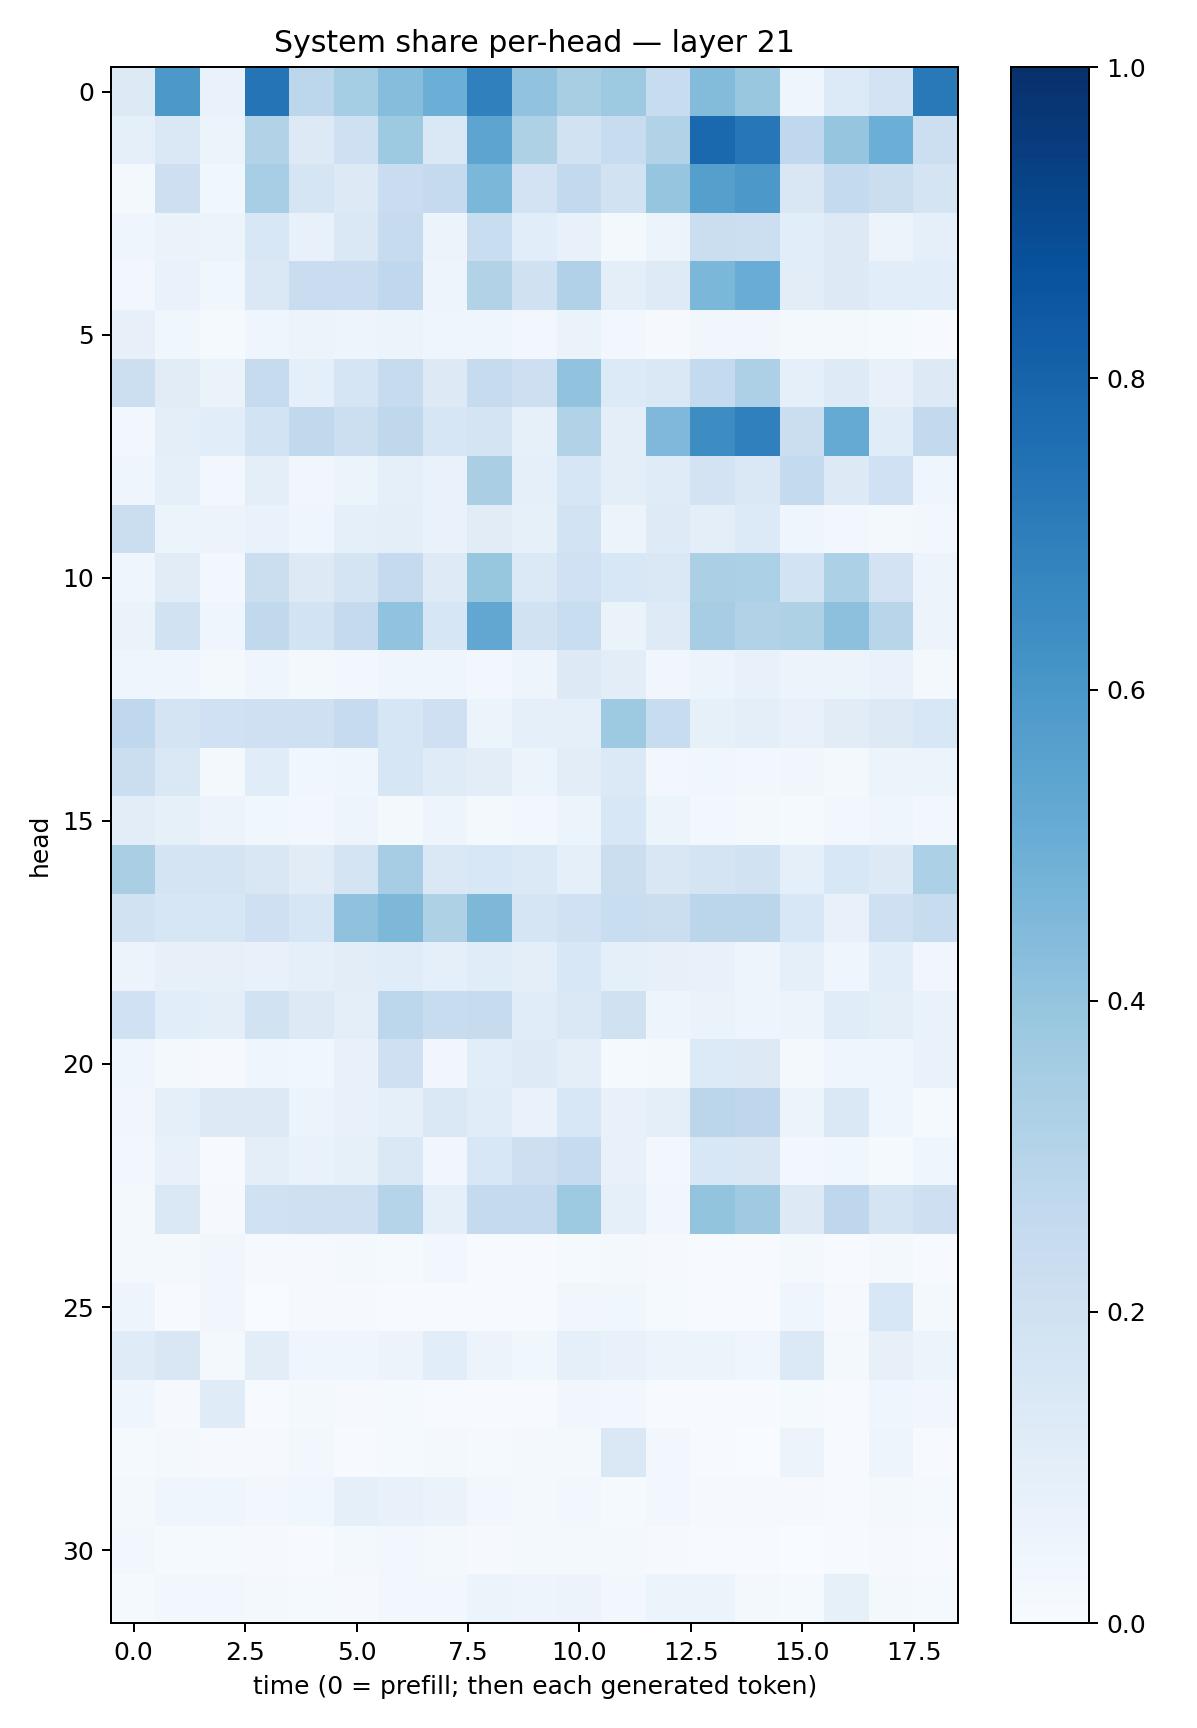

The data file committed next to this chart (first rows):
0.1320107, 0.5974526, 0.0692851, 0.7361297, 0.28048113, 0.353676, 0.43058115, 0.49934366, 0.68789154, 0.40355536, 0.34056467, 0.3738593, 0.23458315, 0.43984297, 0.3903185, 0.044598136, 0.13614368, 0.18057193, 0.7165735
0.09307, 0.144, 0.05089, 0.3114, 0.1252, 0.2102, 0.3717, 0.1418, 0.5426, 0.3224, 0.1951, 0.2372, 0.3097, 0.7789, 0.7246, 0.2667, 0.3978, 0.4975, 0.2169
0.0188, 0.2146, 0.03647, 0.3438, 0.1648, 0.1262, 0.2277, 0.2504, 0.4592, 0.1809, 0.2593, 0.1904, 0.3978, 0.5657, 0.596, 0.1491, 0.256, 0.2231, 0.1755
0.04533, 0.06588, 0.05427, 0.1548, 0.07079, 0.1479, 0.2442, 0.05125, 0.2318, 0.1067, 0.07713, 0.01716, 0.05221, 0.2208, 0.217, 0.1083, 0.1305, 0.05834, 0.08682
0.02881, 0.07012, 0.03725, 0.1469, 0.2277, 0.2275, 0.2669, 0.04962, 0.3092, 0.1966, 0.3171, 0.09972, 0.1241, 0.4583, 0.5076, 0.1019, 0.1263, 0.1067, 0.1057
0.07996, 0.03756, 0.01261, 0.0456, 0.05476, 0.05038, 0.05464, 0.04566, 0.04003, 0.03039, 0.06448, 0.0282, 0.01092, 0.03464, 0.03222, 0.01956, 0.02079, 0.01239, 0.007703
0.217, 0.1106, 0.06532, 0.2434, 0.09214, 0.1641, 0.2444, 0.1305, 0.2431, 0.2148, 0.4033, 0.1347, 0.1484, 0.2541, 0.3264, 0.09007, 0.122, 0.07717, 0.1302
0.02823, 0.1011, 0.106, 0.1865, 0.2656, 0.2164, 0.2731, 0.1617, 0.1767, 0.08486, 0.3103, 0.09484, 0.453, 0.6444, 0.6911, 0.223, 0.5164, 0.117, 0.2582
0.04466, 0.08832, 0.02903, 0.09547, 0.03273, 0.06218, 0.08837, 0.06932, 0.3371, 0.08824, 0.1583, 0.09688, 0.121, 0.1812, 0.1453, 0.2574, 0.1306, 0.1995, 0.0431
0.2204, 0.05202, 0.05756, 0.0698, 0.04634, 0.08969, 0.09485, 0.06871, 0.1114, 0.08221, 0.1871, 0.05513, 0.1237, 0.09768, 0.1353, 0.04025, 0.02931, 0.01813, 0.02449
0.04114, 0.112, 0.02648, 0.219, 0.1304, 0.1751, 0.2536, 0.1213, 0.3932, 0.1406, 0.2022, 0.1547, 0.1449, 0.3359, 0.3299, 0.1851, 0.3303, 0.1829, 0.05755
0.06326, 0.1939, 0.0397, 0.2631, 0.1872, 0.2506, 0.4051, 0.1582, 0.5303, 0.1923, 0.2312, 0.06391, 0.1231, 0.3513, 0.3111, 0.324, 0.4175, 0.2916, 0.05722
0.0447, 0.04149, 0.02101, 0.03987, 0.02268, 0.02908, 0.04618, 0.04551, 0.0275, 0.05017, 0.132, 0.1046, 0.03471, 0.06057, 0.07718, 0.0567, 0.0523, 0.06733, 0.01625
0.2676, 0.1753, 0.2015, 0.2102, 0.2089, 0.2477, 0.1622, 0.2051, 0.06152, 0.08702, 0.09066, 0.3735, 0.2395, 0.08366, 0.09669, 0.07496, 0.1126, 0.1313, 0.1531
0.2209, 0.1451, 0.02046, 0.1143, 0.03554, 0.04086, 0.1575, 0.1182, 0.1042, 0.05262, 0.1051, 0.139, 0.02354, 0.03775, 0.02565, 0.03359, 0.02011, 0.05411, 0.05258
0.105, 0.08312, 0.05631, 0.03583, 0.0249, 0.04919, 0.02117, 0.05035, 0.01914, 0.02374, 0.05114, 0.1542, 0.05898, 0.02349, 0.01676, 0.01319, 0.03094, 0.03912, 0.02397
0.3374, 0.1747, 0.1737, 0.15, 0.1117, 0.1739, 0.3508, 0.1479, 0.1555, 0.1399, 0.08656, 0.2226, 0.1499, 0.1773, 0.1946, 0.08965, 0.156, 0.1304, 0.3284
0.1929, 0.1584, 0.164, 0.2098, 0.1611, 0.4098, 0.4538, 0.3215, 0.457, 0.1653, 0.2017, 0.2333, 0.221, 0.2819, 0.2845, 0.1529, 0.0746, 0.2045, 0.2399
0.0573, 0.08029, 0.08033, 0.07304, 0.08791, 0.1032, 0.1168, 0.08728, 0.1143, 0.09611, 0.1529, 0.08879, 0.08022, 0.07053, 0.04879, 0.09367, 0.04459, 0.1059, 0.03515
0.2029, 0.106, 0.09682, 0.1916, 0.1273, 0.09605, 0.2798, 0.2419, 0.2429, 0.1165, 0.148, 0.1987, 0.04841, 0.06353, 0.04932, 0.0569, 0.1161, 0.0982, 0.06797
0.04471, 0.02186, 0.01058, 0.04336, 0.0385, 0.07577, 0.2108, 0.03319, 0.1067, 0.1232, 0.09982, 0.01444, 0.01799, 0.1364, 0.1293, 0.01659, 0.04286, 0.04274, 0.06713
0.033, 0.09031, 0.1253, 0.1251, 0.05261, 0.07555, 0.08701, 0.1414, 0.1136, 0.06643, 0.1528, 0.07167, 0.09453, 0.2818, 0.2741, 0.05428, 0.1442, 0.04514, 0.01528
0.02929, 0.07107, 0.007169, 0.09517, 0.06801, 0.08211, 0.1416, 0.03476, 0.1542, 0.2147, 0.2479, 0.07644, 0.02487, 0.1558, 0.1486, 0.0302, 0.03606, 0.0132, 0.04173
0.02213, 0.1463, 0.01068, 0.2008, 0.2066, 0.2086, 0.3017, 0.08985, 0.2523, 0.2536, 0.3719, 0.08905, 0.03408, 0.3992, 0.3702, 0.1294, 0.275, 0.176, 0.2131
0.01875, 0.02009, 0.03442, 0.01071, 0.0111, 0.02022, 0.01271, 0.0271, 0.0055, 0.004211, 0.01265, 0.02032, 0.008898, 0.007506, 0.005859, 0.02251, 0.005966, 0.01795, 0.006741
0.04888, 0.00623, 0.03129, 0.003587, 0.01027, 0.008801, 0.006647, 0.006022, 0.005227, 0.006416, 0.03174, 0.03735, 0.01325, 0.006006, 0.003999, 0.0446, 0.008336, 0.1545, 0.01861
0.1194, 0.1503, 0.02146, 0.1026, 0.04385, 0.04452, 0.05529, 0.1091, 0.05836, 0.0374, 0.08866, 0.07374, 0.05091, 0.05189, 0.04361, 0.1373, 0.0222, 0.07824, 0.06058
0.0393, 0.009071, 0.1183, 0.004588, 0.01574, 0.01059, 0.01531, 0.007392, 0.004713, 0.007187, 0.03153, 0.02452, 0.006828, 0.004103, 0.003939, 0.01499, 0.006189, 0.0427, 0.03206
0.01211, 0.02293, 0.008344, 0.008241, 0.03114, 0.006859, 0.01205, 0.01829, 0.01553, 0.01947, 0.02172, 0.1458, 0.02837, 0.005347, 0.00343, 0.05747, 0.004229, 0.04857, 0.005184
0.01615, 0.03932, 0.04441, 0.02871, 0.03557, 0.0888, 0.07093, 0.06505, 0.02355, 0.01771, 0.02771, 0.01458, 0.02631, 0.01063, 0.009927, 0.008311, 0.004361, 0.01602, 0.0119
0.02985, 0.01363, 0.01283, 0.01031, 0.007588, 0.01716, 0.02621, 0.01647, 0.009608, 0.0157, 0.01775, 0.01665, 0.01028, 0.005857, 0.006731, 0.003515, 0.006955, 0.009933, 0.006048
0.01287, 0.02508, 0.02821, 0.01906, 0.0139, 0.00795, 0.02626, 0.02714, 0.06103, 0.04805, 0.05801, 0.02842, 0.0533, 0.06111, 0.02278, 0.01359, 0.08215, 0.0212, 0.01271
